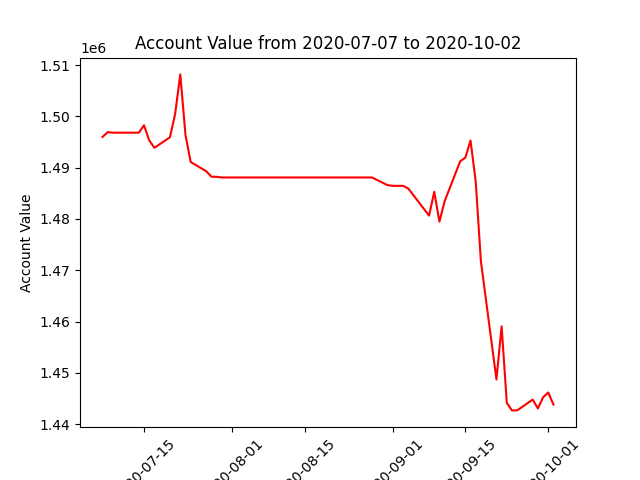

Values plotted in this chart, from the file beside it:
datadate, account_value
20200707, 1495985
20200708, 1496931
20200709, 1496813
20200710, 1496813
20200713, 1496813
20200714, 1496813
20200715, 1498256
20200716, 1495331
20200717, 1493866
20200720, 1495919
20200721, 1500422
20200722, 1508175
20200723, 1496384
20200724, 1491105
20200727, 1489311
20200728, 1488236
20200729, 1488208
20200730, 1488090
20200731, 1488090
20200803, 1488090
20200804, 1488090
20200805, 1488090
20200806, 1488090
20200807, 1488090
20200810, 1488090
20200811, 1488090
20200812, 1488090
20200813, 1488090
20200814, 1488090
20200817, 1488090
20200818, 1488090
20200819, 1488090
20200820, 1488090
20200821, 1488090
20200824, 1488090
20200825, 1488090
20200826, 1488090
20200827, 1488090
20200828, 1488090
20200831, 1486583
20200901, 1486457
20200902, 1486457
20200903, 1486457
20200904, 1485919
20200908, 1480653
20200909, 1485302
20200910, 1479480
20200911, 1483445
20200914, 1491234
20200915, 1491956
20200916, 1495280
20200917, 1487294
20200918, 1471770
20200921, 1448720
20200922, 1459067
20200923, 1444135
20200924, 1442691
20200925, 1442691
20200928, 1444800
20200929, 1443067
... 3 more rows
